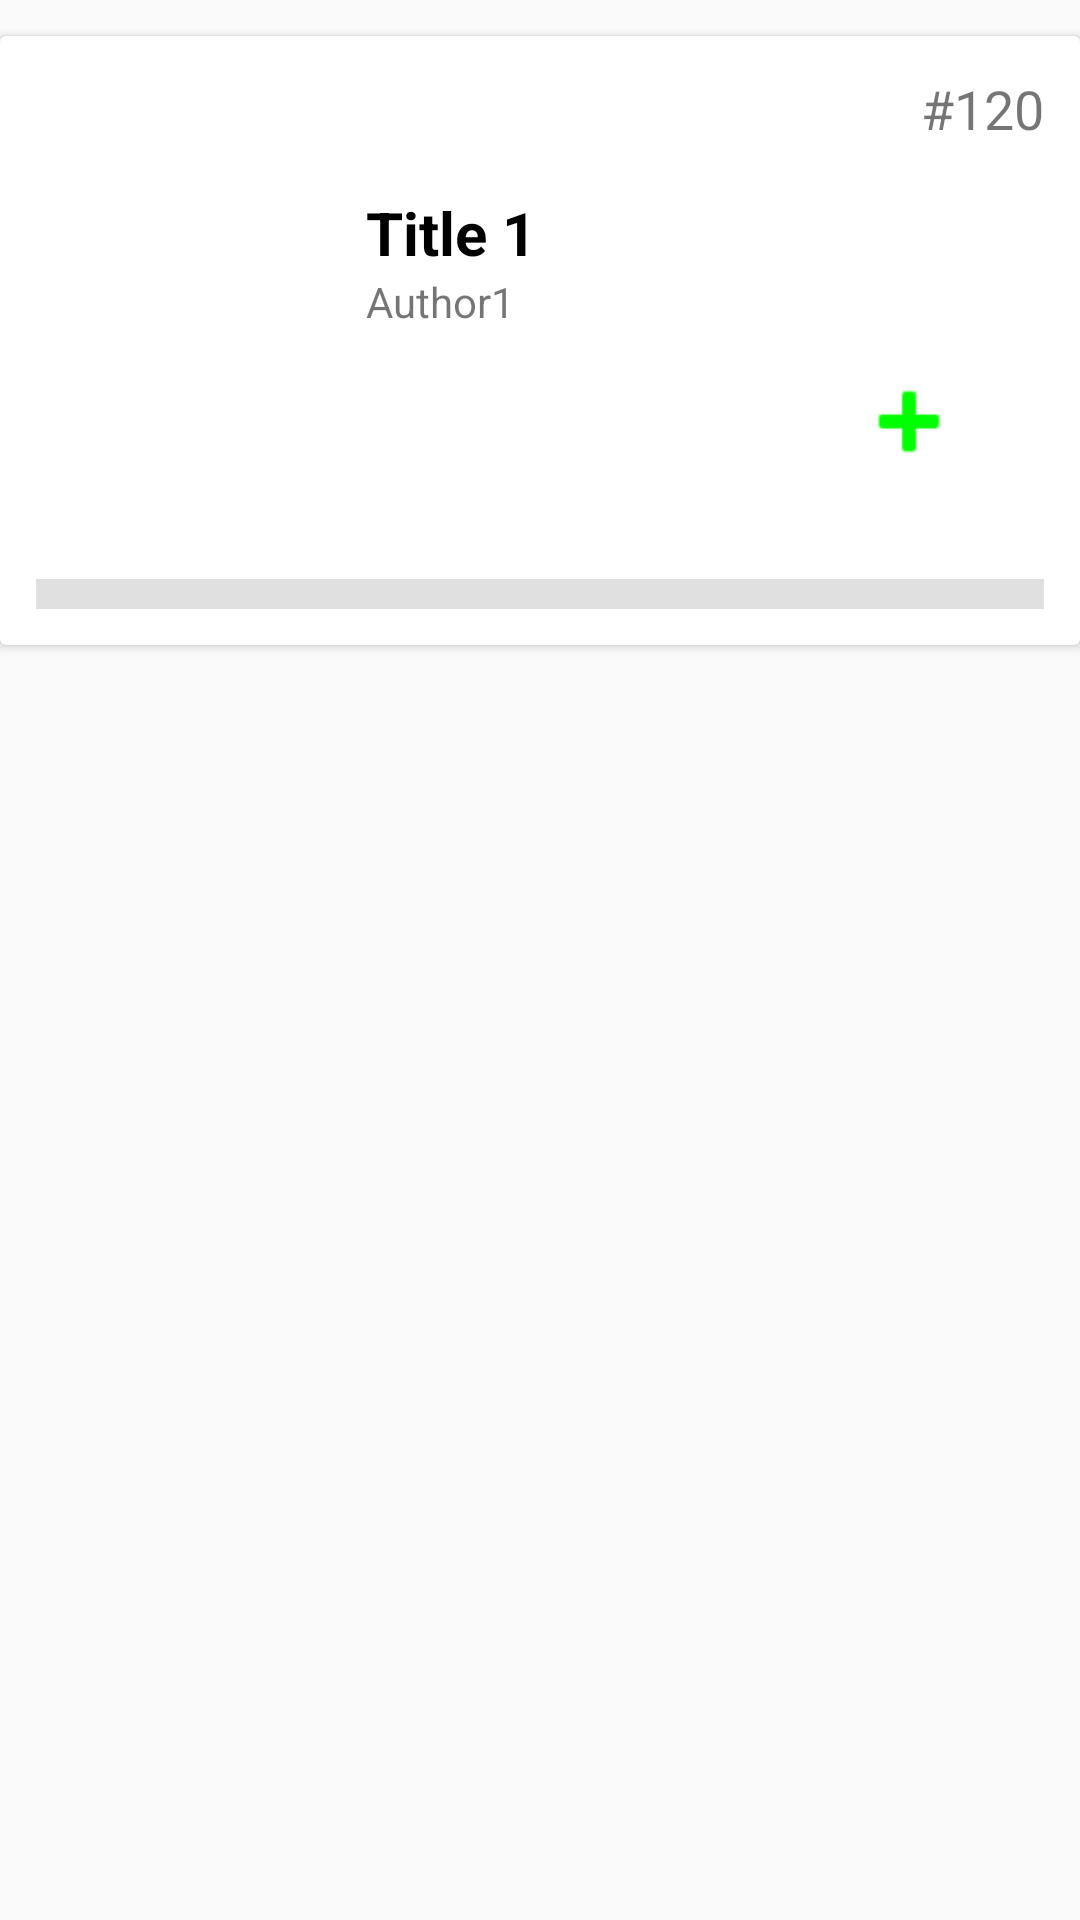

Write the Android layout XML for this screen, with the resource values it uses.
<!-- AndroidManifest.xml: application theme AppTheme -->
<!-- res/layout/my_row2.xml -->
<?xml version="1.0" encoding="utf-8"?>

<LinearLayout xmlns:android="http://schemas.android.com/apk/res/android"
    xmlns:app="http://schemas.android.com/apk/res-auto"
    xmlns:tools="http://schemas.android.com/tools"
    android:id="@+id/mainLayout_organizacion"
    android:layout_width="match_parent"
    android:layout_height="wrap_content"
    android:backgroundTint="#FF0000"
    android:orientation="vertical">

    <androidx.cardview.widget.CardView
        android:id="@+id/cardView_organizacion"
        android:layout_width="match_parent"
        android:layout_height="wrap_content"
        android:layout_marginTop="12dp">

        <androidx.constraintlayout.widget.ConstraintLayout
            android:layout_width="match_parent"
            android:layout_height="wrap_content"
            android:padding="12dp">

            <ImageView
                android:id="@+id/book_imageView_organizacion"
                android:layout_width="110dp"
                android:layout_height="119dp"
                android:layout_marginTop="20dp"
                android:textStyle="bold"
                app:layout_constraintBottom_toBottomOf="parent"
                app:layout_constraintStart_toStartOf="parent"
                app:layout_constraintTop_toTopOf="parent"
                app:srcCompat="@drawable/ic_empty"
                tools:layout_editor_absoluteX="134dp" />


            <TextView
                android:id="@+id/book_title_organizacion"
                android:layout_width="wrap_content"
                android:layout_height="wrap_content"
                android:ellipsize="end"
                android:maxLines="2"
                android:text="Title 1"
                android:textColor="#000"
                android:textSize="20sp"
                android:textStyle="bold"
                app:layout_constraintStart_toEndOf="@+id/book_imageView_organizacion"
                app:layout_constraintTop_toTopOf="@+id/book_imageView_organizacion" />

            <TextView
                android:id="@+id/book_author_organizacion"
                android:layout_width="wrap_content"
                android:layout_height="wrap_content"
                android:text="Author1"
                app:layout_constraintStart_toStartOf="@+id/book_title_organizacion"
                app:layout_constraintTop_toBottomOf="@+id/book_title_organizacion"
                tools:layout_editor_absoluteX="141dp"
                tools:layout_editor_absoluteY="76dp" />

            <TextView
                android:id="@+id/book_id_organizacion"
                android:layout_width="wrap_content"
                android:layout_height="wrap_content"
                android:text="120"
                android:textSize="18sp"
                app:layout_constraintEnd_toEndOf="parent"
                app:layout_constraintTop_toTopOf="parent" />

            <TextView
                android:id="@+id/identificador_organizacion"
                android:layout_width="wrap_content"
                android:layout_height="wrap_content"
                android:text="#"
                android:textSize="18sp"
                app:layout_constraintEnd_toStartOf="@+id/book_id_organizacion"
                app:layout_constraintTop_toTopOf="parent" />

            <ImageButton
                android:id="@+id/imageButton_add_organizacion"
                android:layout_width="90dp"
                android:layout_height="69dp"
                android:layout_marginBottom="28dp"
                android:background="@android:color/transparent"
                android:backgroundTint="#FF0000"
                android:contentDescription="Agregar libro a organización"
                android:padding="16dp"
                android:scaleType="fitCenter"
                app:tint="#00FF00"
                app:layout_constraintBottom_toBottomOf="parent"
                app:layout_constraintEnd_toEndOf="parent"
                app:srcCompat="@android:drawable/ic_input_add" />

            <View
                android:id="@+id/divider2"
                android:layout_width="match_parent"
                android:layout_height="10dp"
                android:background="?android:attr/listDivider"
                app:layout_constraintBottom_toBottomOf="parent"
                android:layout_marginTop="10dp"
                app:layout_constraintTop_toBottomOf="@+id/book_imageView_organizacion"
                tools:layout_editor_absoluteX="12dp" />
        </androidx.constraintlayout.widget.ConstraintLayout>
    </androidx.cardview.widget.CardView>
</LinearLayout>
<!-- resources referenced by this layout -->
<resources>
  <style name="AppTheme" parent="Theme.AppCompat.Light">
          
          <item name="colorPrimary">@color/colorPrimary</item>
          <item name="colorPrimaryDark">@color/colorPrimaryDark</item>
          <item name="colorAccent">@color/black</item>
  
      </style>
  <color name="colorPrimary">#fff4ed</color>
  <color name="colorPrimaryDark">#FF6300</color>
  <color name="black">#FF000000</color>
</resources>
